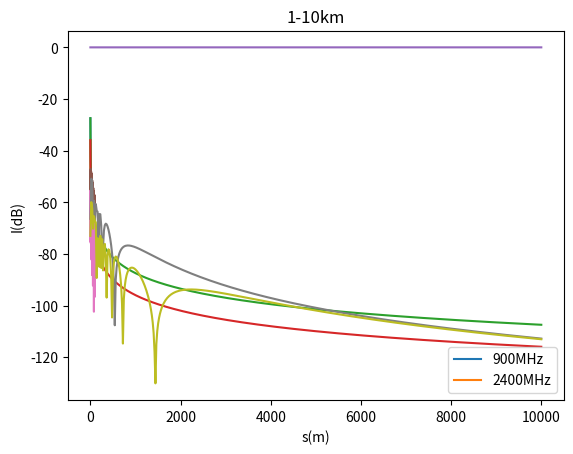

Recreate this plot in Python.
import numpy as np
import matplotlib.pyplot as plt

#Zad1
Gt, Gr = 1.6, 1.6
f1 = 900000000
f2 = 2400000000
c = 300000000

d = 1
lambdaa = 0.3
prpt = Gt * Gr * (lambdaa/(4*np.pi*d)) ** 2
prptdb = 10*np.log10(prpt)

#a
d = np.linspace(1, 100, 500)
PrPt1 = Gt * Gr*((c/f1)/(4*np.pi*d))**2
PrPtdb1 = 10*np.log10(PrPt1)

PrPt2 = Gt * Gr*((c/f2)/(4*np.pi*d))**2
PrPtdb2 = 10*np.log10(PrPt2)

plt.plot(d, PrPtdb1)
plt.plot(d, PrPtdb2)
plt.title('1-100m')
plt.xlabel('s(m)')
plt.ylabel('I(dB)')
plt.legend(['900MHz', '2400MHz'])
plt.show()

#b
d = np.linspace(1, 10000, 5000) 
PrPt1 = Gt * Gr*((c/f1)/(4*np.pi*d))**2
PrPtdb1 = 10*np.log10(PrPt1)

PrPt2 = Gt * Gr*((c/f2)/(4*np.pi*d))**2
PrPtdb2 = 10*np.log10(PrPt2)

plt.plot(d, PrPtdb1)
plt.plot(d, PrPtdb2)
plt.title('1-10km')
plt.xlabel('s(m)')
plt.ylabel('I(dB)')
plt.legend(['900MHz', '2400MHz'])
plt.show()

#Zad2
t = d/c
plt.plot(d, t)
plt.title('1-10km Opóznienie')
plt.xlabel('s(m)')
plt.ylabel('t(s)')
plt.show()


#Zad3 TODO
Gt, Gr = 1.6, 1.6
f1 = 900000000
f2 = 2400000000
h1 = 30
h2 = 3

#a
d = np.linspace(1,100, 500)
d1 = np.sqrt((h1 - h2)**2 + d**2)
d2 = np.sqrt((h1 + h2)**2 + d**2)

phi1 = -2*np.pi*f1*(d1/c)
phi2 = -2*np.pi*f1*(d2/c)
PrPt1 = (Gt * Gr * ((c/f1) / (4 * np.pi)))**2 * np.abs((1/d1) * np.exp(1j * phi1) - (1/d2) * np.exp(1j * phi2))**2
PrPtdb1 = 10*np.log10(PrPt1)

phi1 = -2*np.pi*f2*(d1/c)
phi2 = -2*np.pi*f2*(d2/c)
PrPt2 = (Gt * Gr * ((c/f2) / (4 * np.pi)))**2 * np.abs((1/d1) * np.exp(1j * phi1) - (1/d2) * np.exp(1j * phi2))**2
PrPtdb2 = 10*np.log10(PrPt2)

plt.plot(d, PrPtdb1)
plt.plot(d, PrPtdb2)
plt.title('1-100m')
plt.xlabel('s(m)')
plt.ylabel('I(dB)')
plt.legend(['900MHz', '2400MHz'])
plt.show()

#b
d = np.linspace(1,10000, 500)
d1 = np.sqrt((h1 - h2)**2 + d**2)
d2 = np.sqrt((h1 + h2)**2 + d**2)

phi1 = -2*np.pi*f1*(d1/c)
phi2 = -2*np.pi*f1*(d2/c)
PrPt1 = (Gt * Gr * ((c/f1) / (4 * np.pi)))**2 * np.abs((1/d1) * np.exp(1j * phi1) - (1/d2) * np.exp(1j * phi2))**2
PrPtdb1 = 10*np.log10(PrPt1)

phi1 = -2*np.pi*f2*(d1/c)
phi2 = -2*np.pi*f2*(d2/c)
PrPt2 = (Gt * Gr * ((c/f2) / (4 * np.pi)))**2 * np.abs((1/d1) * np.exp(1j * phi1) - (1/d2) * np.exp(1j * phi2))**2
PrPtdb2 = 10*np.log10(PrPt2)

plt.plot(d, PrPtdb1)
plt.plot(d, PrPtdb2)
plt.title('1-10km')
plt.xlabel('s(m)')
plt.ylabel('I(dB)')
plt.legend(['900MHz', '2400MHz'])
plt.show()